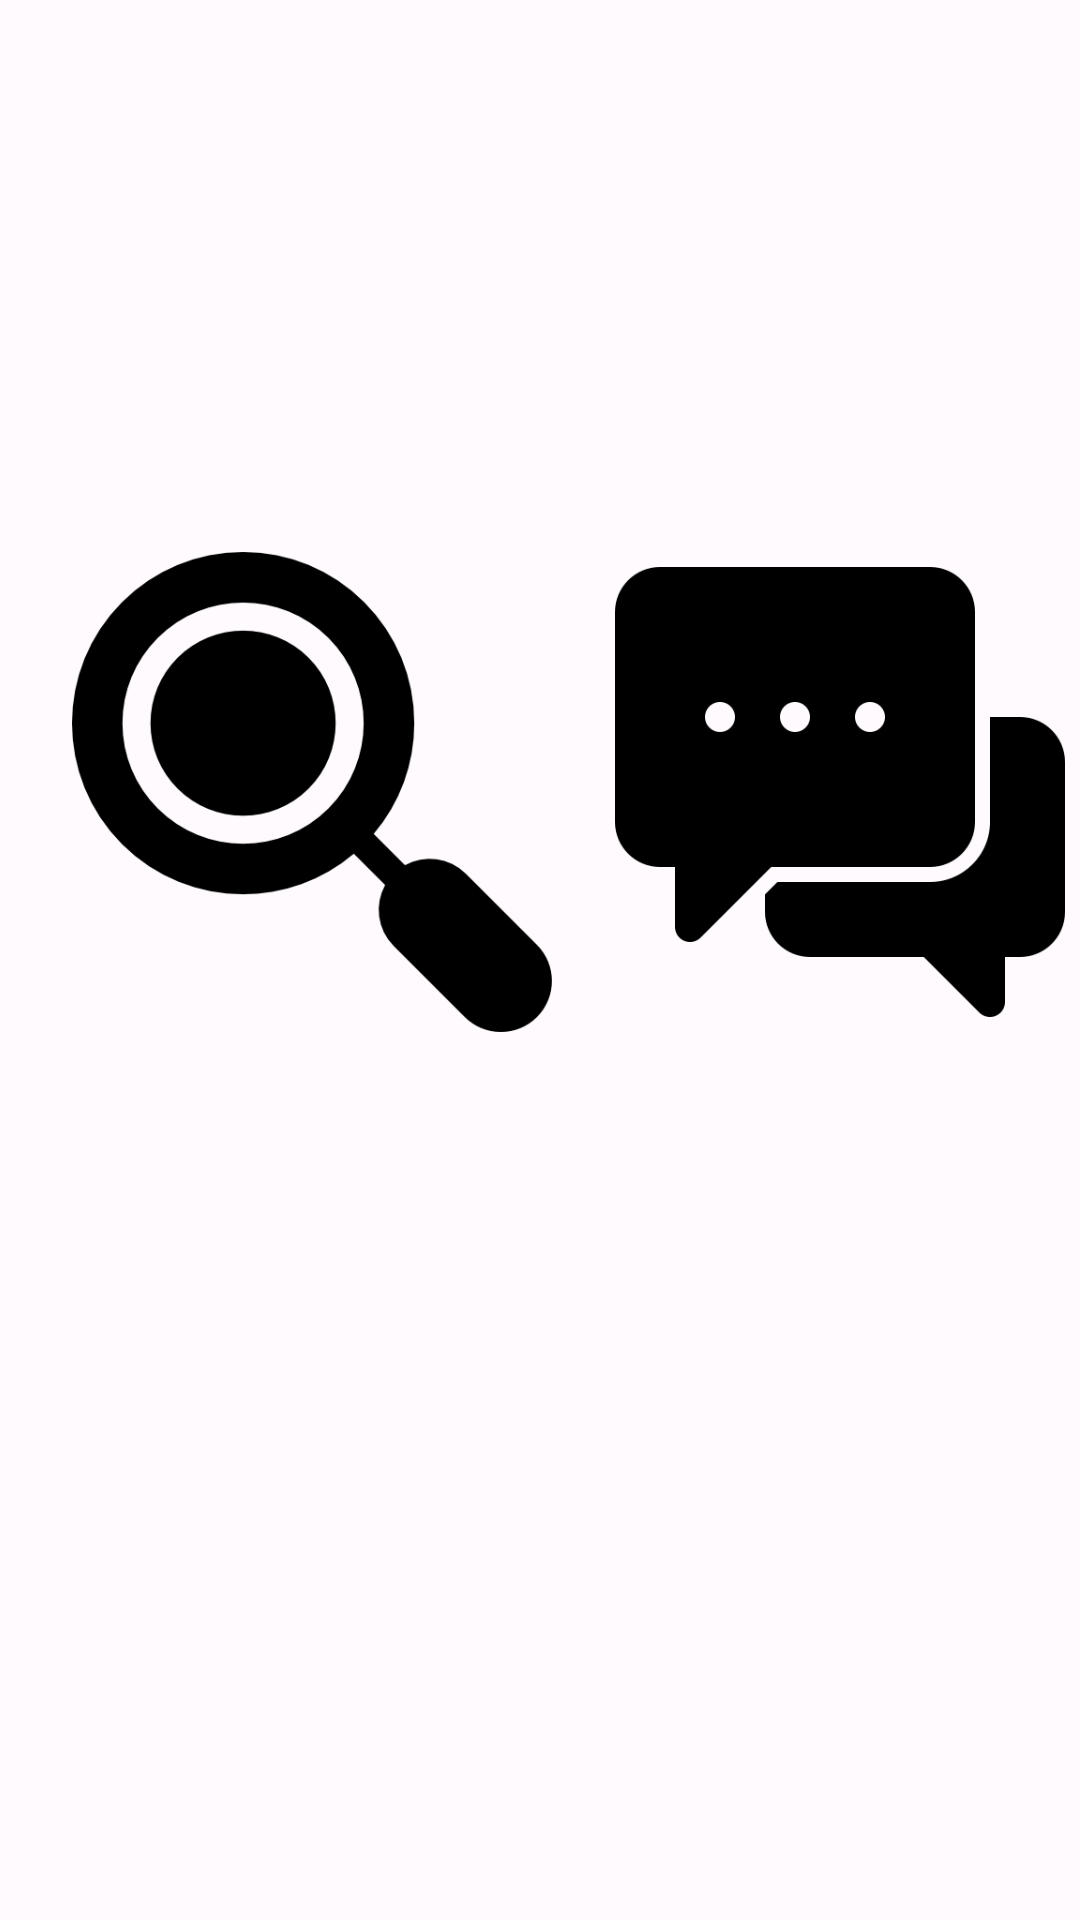

This screen was rendered from an Android layout file. Write that file and the resources it references.
<!-- AndroidManifest.xml: application theme Theme.Playopolis -->
<!-- res/layout/navbar.xml -->
<?xml version="1.0" encoding="utf-8"?>
<com.google.android.material.bottomnavigation.BottomNavigationView android:id="@+id/BottomNavView"
    android:layout_width="0dp"
    android:layout_height="wrap_content"
    android:background="#FEFAFD"
    app:layout_constraintBottom_toBottomOf="parent"
    app:layout_constraintEnd_toEndOf="parent"
    app:layout_constraintStart_toStartOf="parent"
    xmlns:android="http://schemas.android.com/apk/res/android"
    xmlns:app="http://schemas.android.com/apk/res-auto"
    xmlns:tools="http://schemas.android.com/tools"
    tools:layout_width="match_parent">

    <LinearLayout
        android:id="@+id/linearLayoutNavBar"
        android:layout_width="match_parent"
        android:layout_height="wrap_content"
        android:orientation="horizontal">

        <ImageView
            android:id="@+id/homeButton"
            android:layout_width="wrap_content"
            android:layout_height="wrap_content"
            android:layout_margin="8dp"
            android:layout_weight="1"
            app:srcCompat="@drawable/homeicon" />

        <ImageView
            android:id="@+id/searchButton"
            android:layout_width="wrap_content"
            android:layout_height="wrap_content"
            android:layout_margin="8dp"
            android:layout_weight="1"
            app:srcCompat="@drawable/suche" />

        <ImageView
            android:id="@+id/chatButton"
            android:layout_width="wrap_content"
            android:layout_height="wrap_content"
            android:layout_margin="8dp"
            android:layout_weight="1"
            app:srcCompat="@drawable/konversation" />


        <ImageView
            android:id="@+id/profilButton"
            android:layout_width="wrap_content"
            android:layout_height="wrap_content"
            android:layout_margin="8dp"
            android:layout_weight="1"
            app:srcCompat="@drawable/profil" />

    </LinearLayout>
</com.google.android.material.bottomnavigation.BottomNavigationView>
<!-- resources referenced by this layout -->
<resources>
  <!-- drawable konversation: png bitmap (drawable, 7353 bytes) -->
  <!-- drawable profil: png bitmap (drawable, 12255 bytes) -->
  <!-- drawable suche: png bitmap (drawable, 16978 bytes) -->
  <style name="Theme.Playopolis" parent="Theme.MaterialComponents.DayNight.DarkActionBar">
          
          <item name="colorPrimary">@color/purple_500</item>
          <item name="colorPrimaryVariant">@color/purple_700</item>
          <item name="colorOnPrimary">@color/white</item>
          
          <item name="colorSecondary">@color/teal_200</item>
          <item name="colorSecondaryVariant">@color/teal_700</item>
          <item name="colorOnSecondary">@color/black</item>
          
          <item name="android:statusBarColor">?attr/colorPrimaryVariant</item>
          
      </style>
  <color name="purple_500">#FF6200EE</color>
  <color name="purple_700">#FF3700B3</color>
  <color name="white">#FFFFFFFF</color>
  <color name="teal_200">#FF03DAC5</color>
  <color name="teal_700">#FF018786</color>
  <color name="black">#FF000000</color>
</resources>
